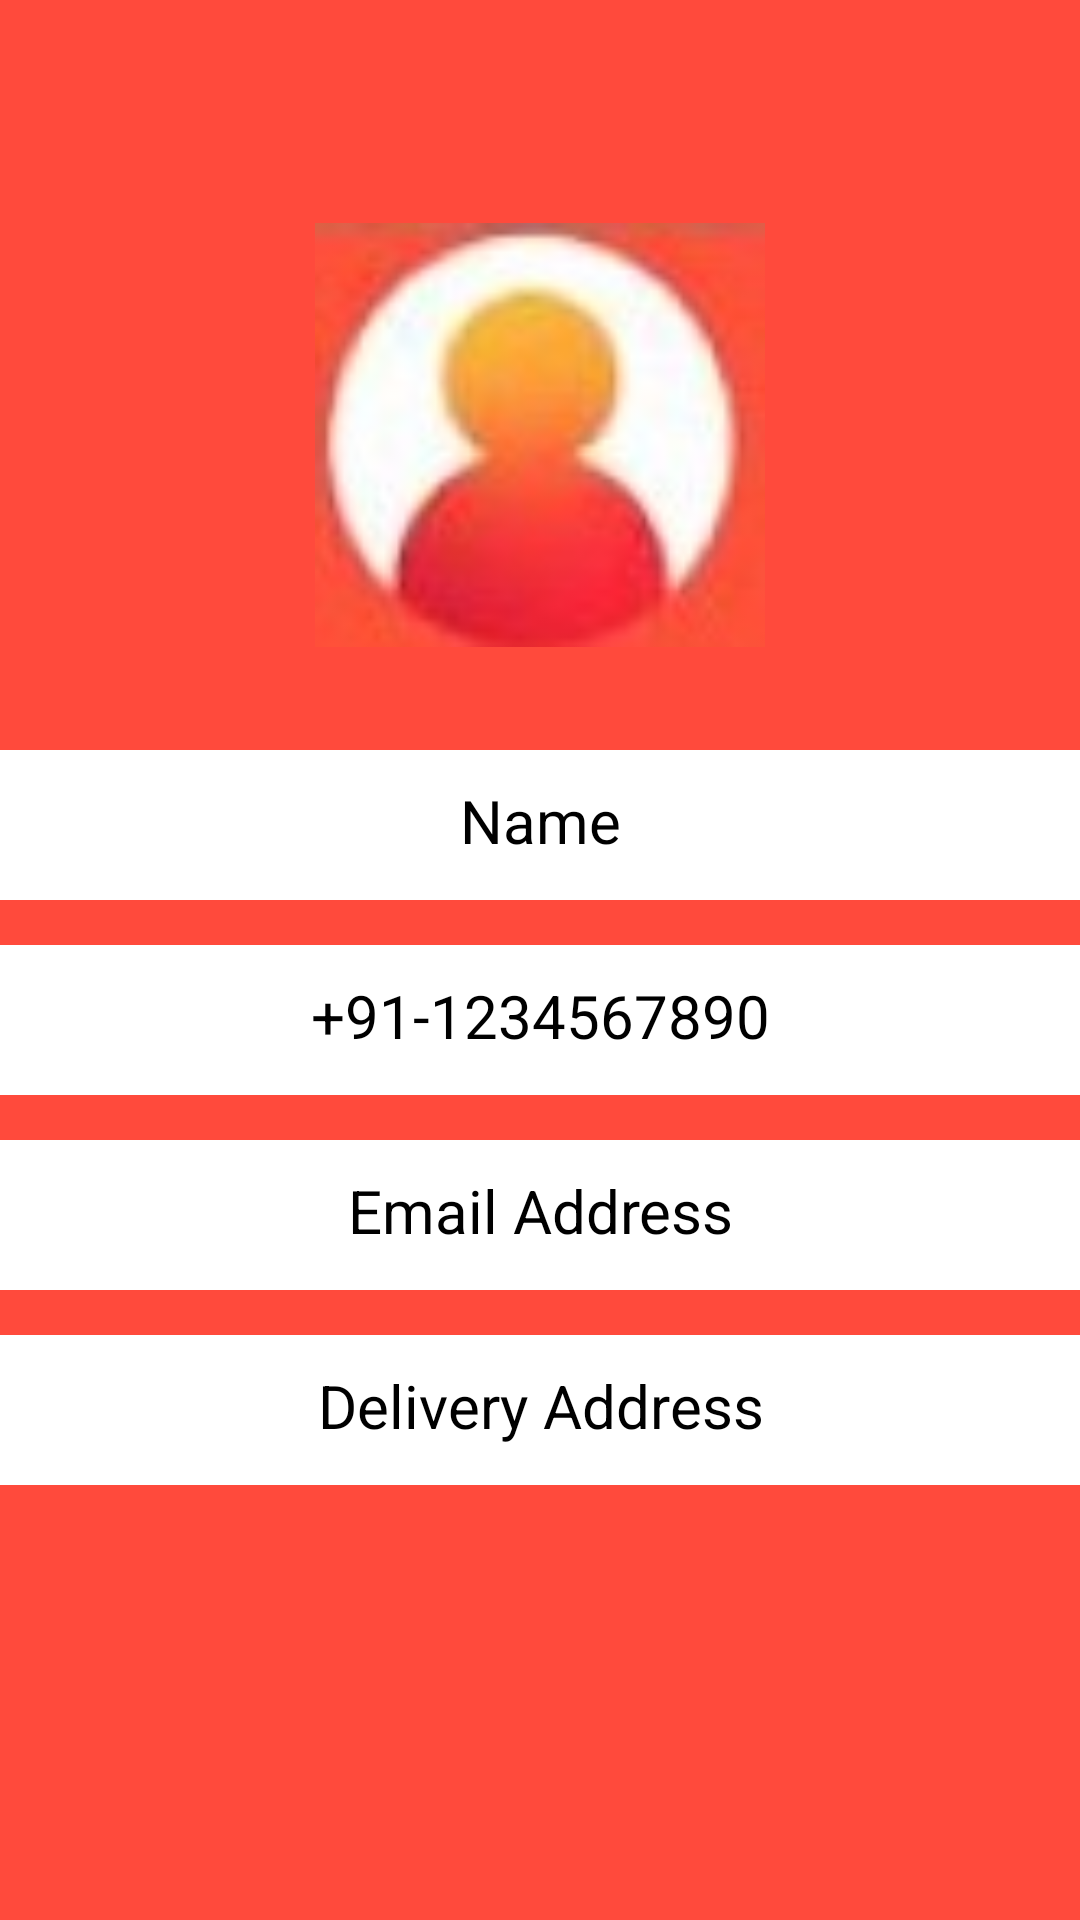

Reconstruct the res/layout file that produces this screen, plus the resources it refers to.
<!-- AndroidManifest.xml: application theme Theme.FoodRunner2 -->
<!-- res/layout/fragment_my_profile.xml -->
<?xml version="1.0" encoding="utf-8"?>
<RelativeLayout xmlns:android="http://schemas.android.com/apk/res/android"
    xmlns:tools="http://schemas.android.com/tools"
    android:layout_width="match_parent"
    android:layout_height="match_parent"
    android:background="#FF4A3C"
    tools:context=".fragment.MyProfile">


    <ImageView
        android:id="@+id/txtprofileimg"
        android:layout_width="150dp"
        android:layout_height="150dp"
        android:src="@drawable/heador_img2"
        android:layout_centerHorizontal="true"
        android:layout_marginTop="70dp"
        />
    <TextView
        android:id="@+id/txtName"
        android:layout_width="390dp"
        android:layout_height="50dp"
        android:layout_below="@+id/txtprofileimg"
        android:layout_centerHorizontal="true"
        android:layout_marginTop="30dp"
        android:text="Name"
        android:padding="10dp"
        android:textColor="#000000"
        android:textAlignment="center"
        android:textSize="20sp"
        android:background="#ffffff"
        android:gravity="center_horizontal" />
    <TextView
        android:id="@+id/txtNumber"
        android:layout_width="390dp"
        android:layout_height="50dp"
        android:layout_below="@+id/txtName"
        android:layout_centerHorizontal="true"
        android:layout_marginTop="15dp"
        android:text="+91-1234567890"
        android:textColor="#000000"
        android:padding="10dp"
        android:textAlignment="center"
        android:textSize="20sp"
        android:background="#ffffff"
        android:gravity="center_horizontal" />
    <TextView
        android:id="@+id/txtEmail"
        android:layout_width="390dp"
        android:layout_height="50dp"
        android:layout_below="@+id/txtNumber"
        android:layout_centerHorizontal="true"
        android:layout_marginTop="15dp"
        android:padding="10dp"
        android:text="Email Address"
        android:textColor="#000000"
        android:textAlignment="center"
        android:textSize="20sp"
        android:background="#ffffff"
        android:gravity="center_horizontal" />
    <TextView
        android:id="@+id/txtAddress"
        android:layout_width="390dp"
        android:layout_height="50dp"
        android:layout_below="@+id/txtEmail"
        android:padding="10dp"
        android:layout_centerHorizontal="true"
        android:layout_marginTop="15dp"
        android:text="Delivery Address"
        android:textColor="#000000"
        android:textAlignment="center"
        android:textSize="20sp"
        android:background="#ffffff"
        android:gravity="center_horizontal" />
</RelativeLayout>
<!-- resources referenced by this layout -->
<resources>
  <!-- drawable heador_img2: png bitmap (drawable-v24, 21355 bytes) -->
  <style name="Theme.FoodRunner2" parent="Theme.MaterialComponents.DayNight.NoActionBar">
          
          <item name="colorPrimary">@color/purple_500</item>
          <item name="colorPrimaryVariant">@color/purple_700</item>
          <item name="colorOnPrimary">@color/white</item>
          
          <item name="colorSecondary">@color/teal_200</item>
          <item name="colorSecondaryVariant">@color/teal_700</item>
          <item name="colorOnSecondary">@color/black</item>
          
          <item name="android:statusBarColor" tools:targetApi="l">?attr/colorPrimaryVariant</item>
          
      </style>
  <color name="purple_500">#FF6200EE</color>
  <color name="purple_700">#FF3700B3</color>
  <color name="white">#FFFFFFFF</color>
  <color name="teal_200">#FF03DAC5</color>
  <color name="teal_700">#FF018786</color>
  <color name="black">#FF000000</color>
</resources>
